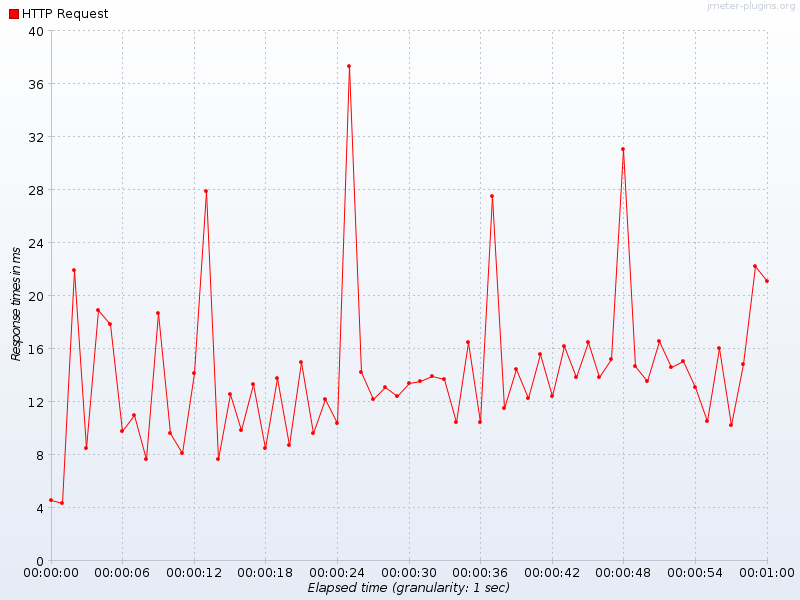

Values plotted in this chart, from the file beside it:
Elapsed time, HTTP Request
19:26:16.0, 4.556
19:26:17.0, 4.342
19:26:18.0, 21.92
19:26:19.0, 8.517
19:26:20.0, 18.88
19:26:21.0, 17.86
19:26:22.0, 9.787
19:26:23.0, 10.99
19:26:24.0, 7.663
19:26:25.0, 18.67
19:26:26.0, 9.598
19:26:27.0, 8.091
19:26:28.0, 14.16
19:26:29.0, 27.86
19:26:30.0, 7.657
19:26:31.0, 12.54
19:26:32.0, 9.858
19:26:33.0, 13.33
19:26:34.0, 8.519
19:26:35.0, 13.76
19:26:36.0, 8.698
19:26:37.0, 14.98
19:26:38.0, 9.646
19:26:39.0, 12.2
19:26:40.0, 10.38
19:26:41.0, 37.32
19:26:42.0, 14.26
19:26:43.0, 12.17
19:26:44.0, 13.08
19:26:45.0, 12.45
19:26:46.0, 13.38
19:26:47.0, 13.57
19:26:48.0, 13.94
19:26:49.0, 13.69
19:26:50.0, 10.45
19:26:51.0, 16.46
19:26:52.0, 10.48
19:26:53.0, 27.5
19:26:54.0, 11.53
19:26:55.0, 14.43
19:26:56.0, 12.24
19:26:57.0, 15.57
19:26:58.0, 12.45
19:26:59.0, 16.17
19:27:00.0, 13.82
19:27:01.0, 16.47
19:27:02.0, 13.85
19:27:03.0, 15.19
19:27:04.0, 31.03
19:27:05.0, 14.7
19:27:06.0, 13.54
19:27:07.0, 16.59
19:27:08.0, 14.61
19:27:09.0, 15.03
19:27:10.0, 13.08
19:27:11.0, 10.49
19:27:12.0, 16.03
19:27:13.0, 10.22
19:27:14.0, 14.84
19:27:15.0, 22.19
... 1 more rows
